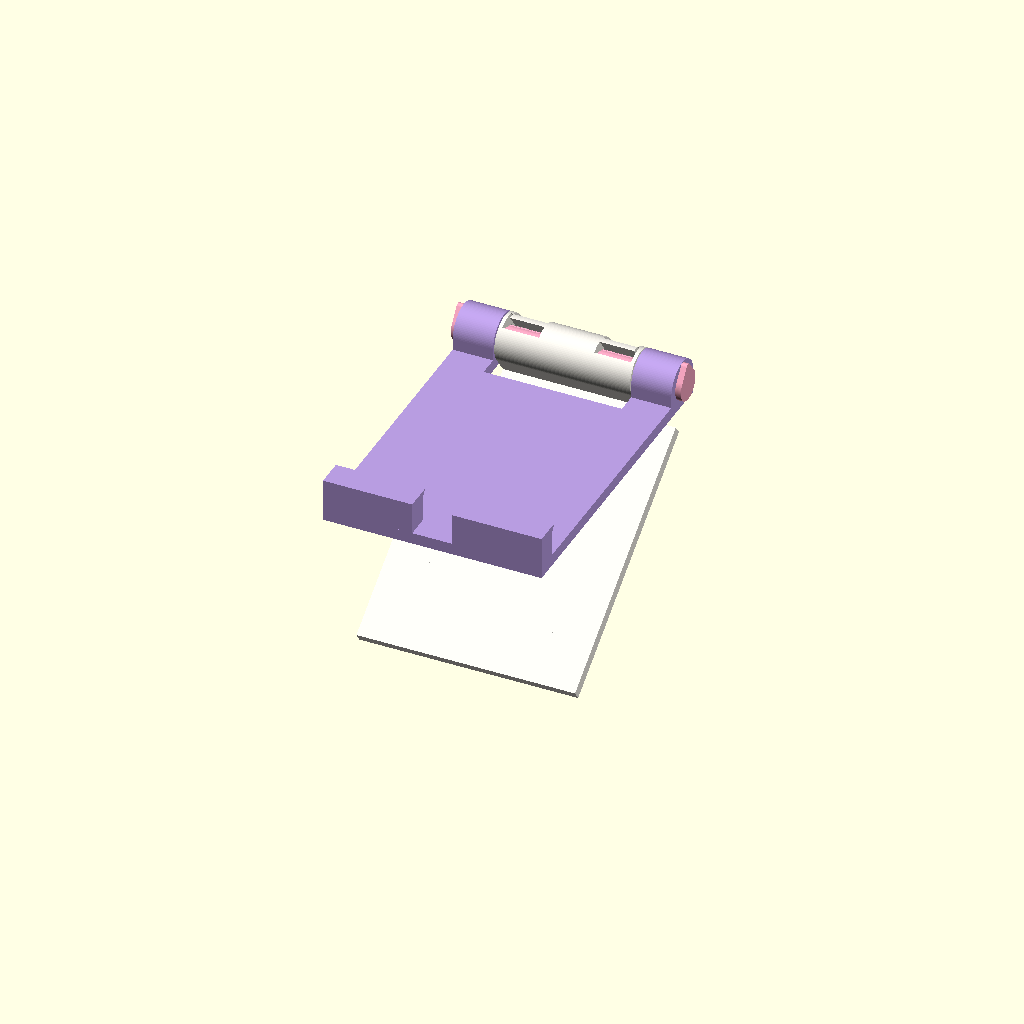
Cell 1: rendered with the file's own defaults.
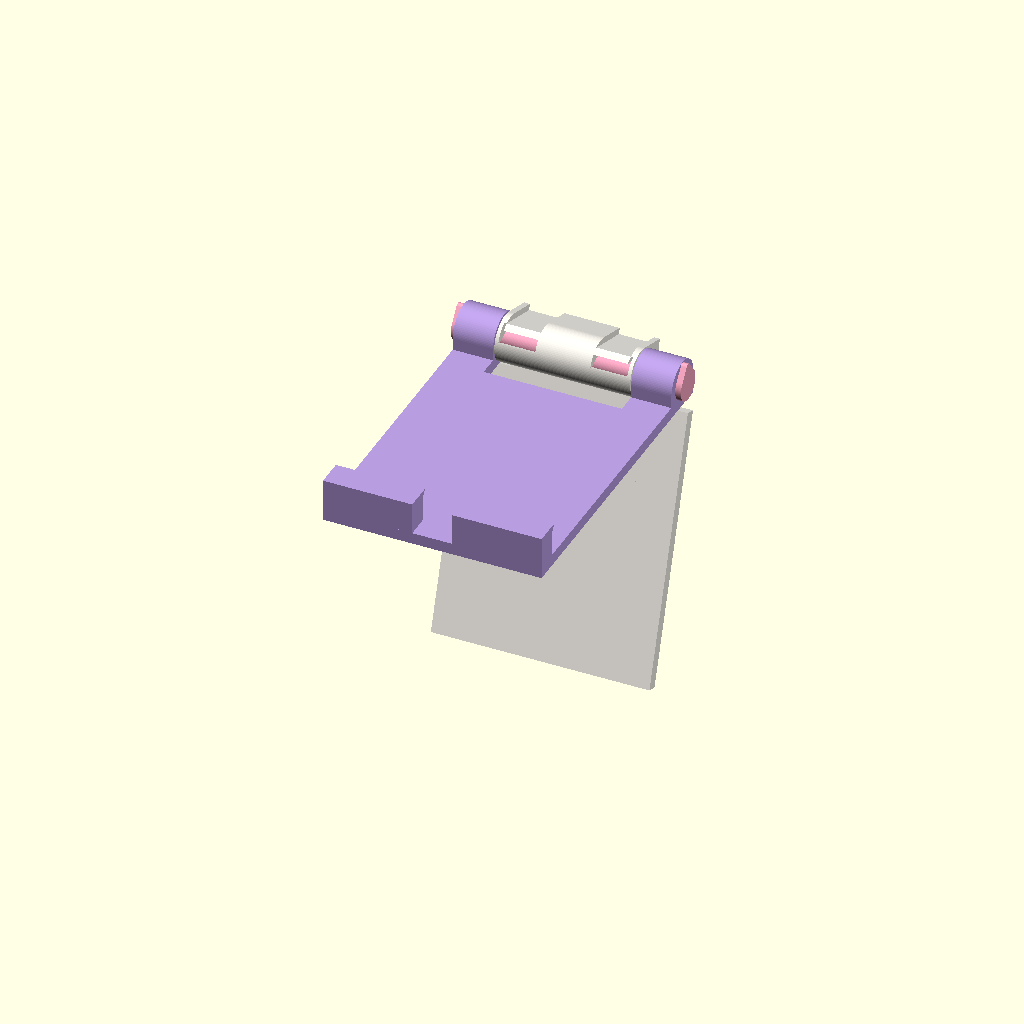
Cell 2: the same model with ANG = 72.
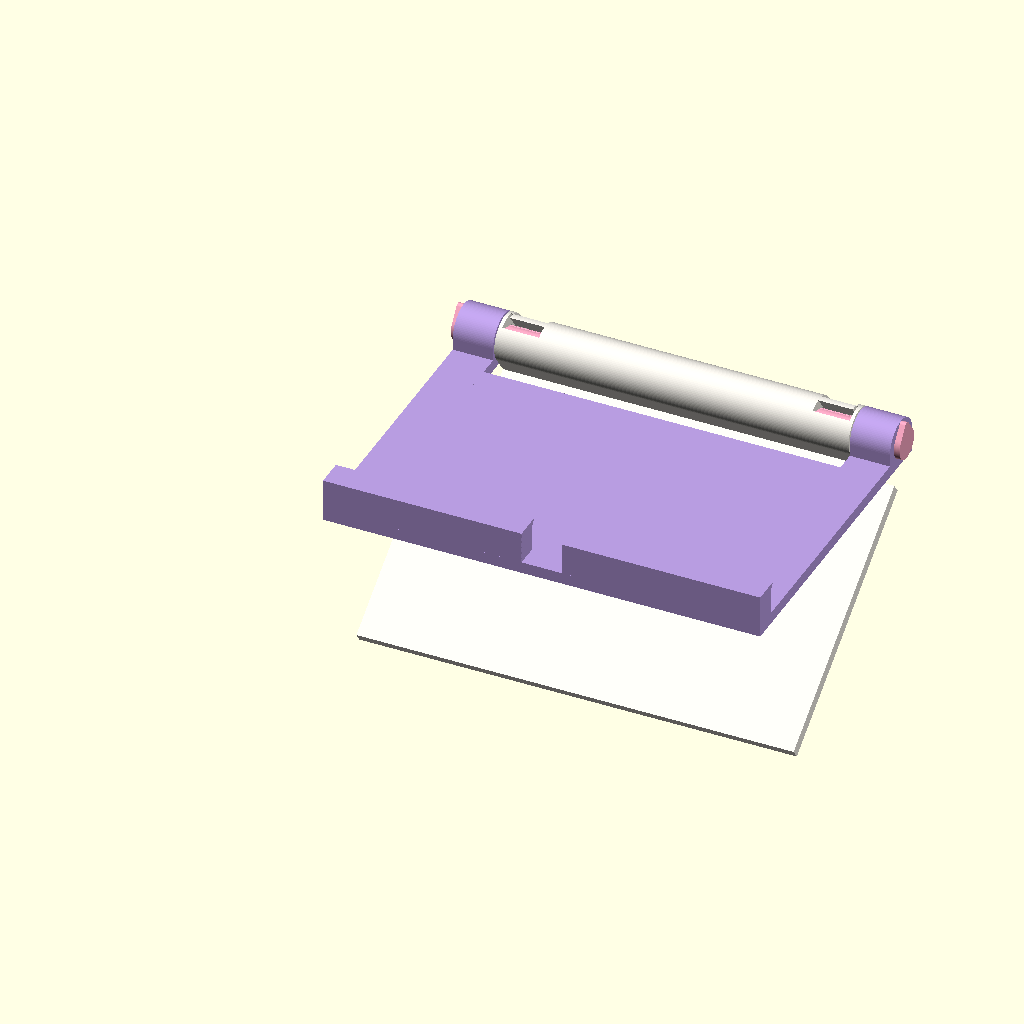
Cell 3: the same model with W = 152.
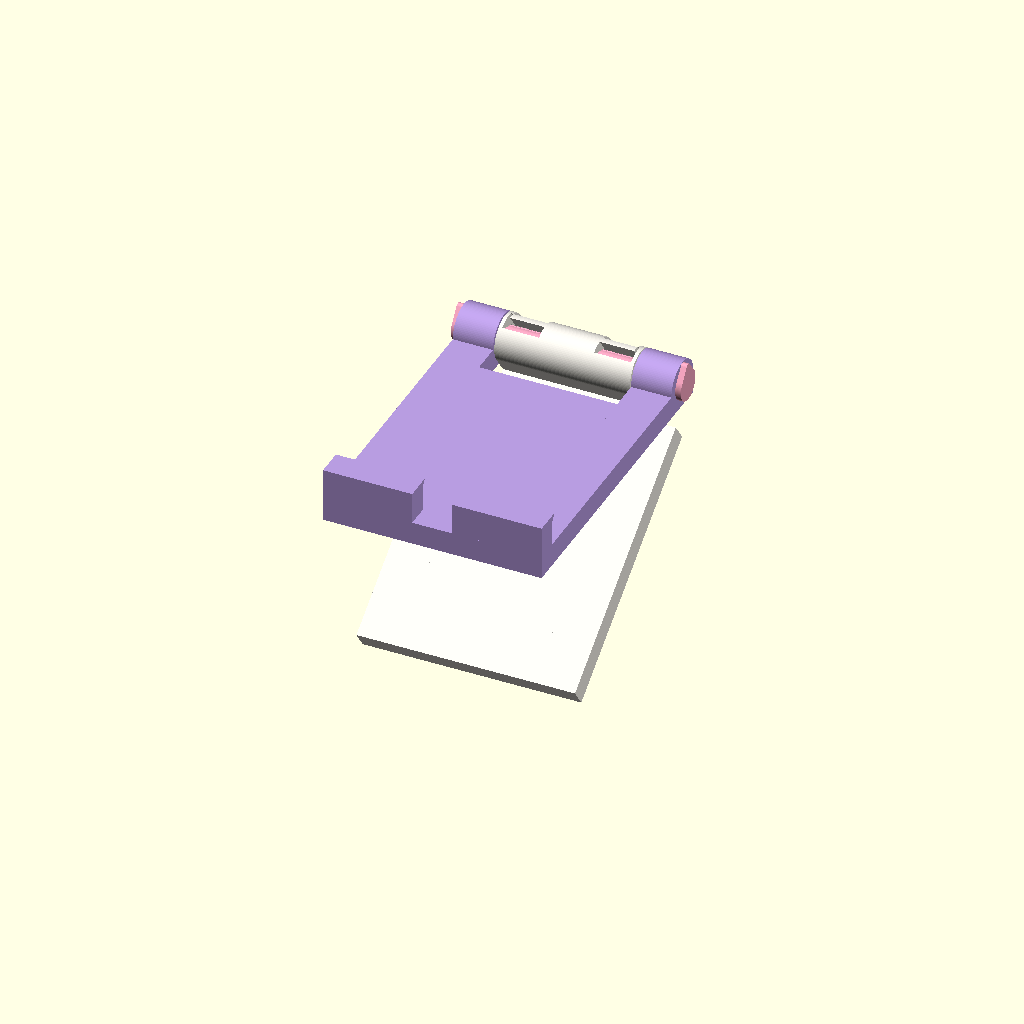
Cell 4: T = 8 (everything else at default).
One fixed orthographic camera (rotation 55°, 0°, 25°; colour scheme Cornfield) for every cell.
The OpenSCAD source (openscad_models/fold_stand/fold_stand.scad):
// Fold Stand: a phone stand that clicks to five angles and folds flat (2026-11-04).
// Scott's pick, form A of four: "two plates on a clicking hinge. It sets at
// five angles and folds flat for a bag or pocket."
//
// Practice in detent hinges. It stands as an A: the front plate carries the
// phone on a lip at its foot, the back plate is the leg, and they meet at a
// hinge barrel along the top. Two pins, one pushed in from each side, are
// keyed to the front plate; inside the back plate's barrel two tongues press
// a ridge each onto its pin, and the ridge clicks into a notch at each angle:
// folded, and five open. On a table an A is held by the friction under its
// feet; the clicks set the angle and hold it, and hold it folded in a bag.
//
// Every part prints flat or upright with nothing hanging: the bores are
// teardrops in section, the pins print standing on their heads, and the
// tongues are upright blades cut free by upright slots.
//
//   part = front | back | pin (as printed) | front_use | back_use(at ANG) |
//          pins_use | all
use <../brand/obc_mark.scad>

part = "all";
ANG = 36;                   // the opening shown in "all" and back_use
$fn = 96;

// ---- sizes -------------------------------------------------------------------------------------
CLR_KEY = 0.05;             // a pin in the front plate's barrel: a press fit
CLR_RUN = 0.15;             // a pin in the back plate's barrel: it turns
W = 76;                     // the stand's width, along the hinge
T = 4;                      // the plates
LF = 105;                   // the front plate, hinge to foot
LR = LF;                    // the back plate (the leg), as long as the front: 10 shorter, the A
                            // leaned hard toward it when nearly closed (2026-11-04)
PR = 4;                     // a pin's radius
RK = ceil(((PR + CLR_RUN) / sin(37) + 1.25) * 10) / 10;   // the barrel's radius: 1.2 of wall over
                            // the bore's teardrop point, 8.2. Capped flat to keep the barrels
                            // small, the bores' 2.5 roofs counted as overhangs (2026-11-04)
AF = RK;                    // the hinge's axis over the front plate's inner face (its
                            // print bed): the barrel sits on the bed
AR = T + AF;                // and over the back plate's outer face: folded, the
                            // inner faces meet and the axes agree, 10
K1 = 14; K2 = W - 14;       // the front plate's barrels: x 0..K1 and K2..W
XG = 0.4;                   // between barrels
// ---- the clicks --------------------------------------------------------------------------------
STOPS = [0, 24, 36, 48, 60, 72];        // the openings it clicks at: folded, then five that
                                        // lean a phone at about 81, 75, 69, 63 and 57 deg. A
                                        // phone rests on the barrel, 7 deg steeper than the
                                        // plate: the stops were first set from the plate
NOTCH = 0.35;               // the notches' depth, 90 deg V: 10 deg wide on the pin, 12 apart
BLADE_T = 2.0; TONGUE_L = 12; SLOT = 0.8;
RIDGE_L = 4;
// ---- the lip -----------------------------------------------------------------------------------
LIP_W = 8;                  // along the plate
LIP_H = 11;                 // out from it: a phone in a case is up to about 10.5 thick
CHIN = 1.6;                 // the lip's top leans out this far over the phone's edge
CABLE = 14;                 // a slot through the lip for a charging cable

// a teardrop in (y, z), its point up (+z), r its round part's radius
module tear2d(r) hull() { circle(r = r); translate([0, r / sin(37)]) circle(r = 0.01); }
// a barrel's section: round over the axis, square down to the print bed
module barrel2d(a) hull() { translate([0, a]) circle(r = RK); translate([-RK, 0]) square([2 * RK, 0.01]); }
// extrude a (y, z) section along x from x0 to x1
module along_x(x0, x1) translate([x0, 0, 0]) rotate([90, 0, 90]) linear_extrude(x1 - x0) children();
// how far each plate is cut back round the other's barrels: their corners' sweep
CUT_F = sqrt(RK * RK + AR * AR) + 0.5;  // the back plate's barrel, from the front plate
CUT_R = sqrt(RK * RK + AF * AF) + 0.5;  // the front plate's barrels, from the back plate

// ---- the front plate, as printed: inner face on the bed, the hinge along x at (0, AF) ----------
module front() difference() {
    union() {
        // the plate, cut back from the back plate's barrel between the front's own
        translate([0, -LF, 0]) cube([W, LF - CUT_F, T]);
        for (r = [[0, K1], [K2, W]]) {
            translate([r[0], -LF, 0]) cube([r[1] - r[0], LF, T]);
            along_x(r[0], r[1]) barrel2d(AF);
        }
        // the lip at the foot: a face for the phone's edge, its top leaning out
        difference() {
            along_x(0, W) polygon([[-LF, T - 0.01], [-LF + LIP_W, T - 0.01], [-LF + LIP_W, T + LIP_H - CHIN / tan(37)],
                                   [-LF + LIP_W + CHIN, T + LIP_H], [-LF, T + LIP_H]]);
            translate([(W - CABLE) / 2, -LF - 1, T]) cube([CABLE, LIP_W + CHIN + 2, LIP_H + 1]);
        }
    }
    // the pins' bores, teardrops pointing up like the pins' own ends
    for (r = [[0, K1], [K2, W]]) translate([0, 0, AF]) along_x(r[0] - 1, r[1] + 1) tear2d(PR + CLR_KEY);
}

// ---- the back plate, as printed: outer face on the bed, the hinge along x at (0, AR) ----------
// A tongue is an upright blade beside the bore, on the side away from the plate: it
// stands in a window over the bore's outer half, freed along its length and across its
// free end, so it bends sideways and every cut prints as a wall. The first tongues lay
// under the bore over a 1 mm gap, and the slicer propped the gap's roof (2026-11-04).
RB = PR + CLR_RUN;          // the bore's radius, where the blade's inner face stands
module tongue_cut(x_fixed, dir) let (x_free = x_fixed + dir * TONGUE_L, x0 = min(x_fixed, x_free)) {
    // a window over the bore's outer half for the blade to stand in: a narrow slot
    // between blade and bore left knife-edged wedges where it met the round
    translate([x0, -0.01, -1]) cube([TONGUE_L, RB + 0.01, AR + RK + 2]);
    // outside the blade, nothing: a strip of barrel left there tapered to 0.02 where
    // the barrel's round met it (2026-11-04)
    translate([x0, RB + BLADE_T, -1]) cube([TONGUE_L, RK, AR + RK + 2]);
    translate([dir > 0 ? x_free - 0.01 : x_free - SLOT + 0.01, -0.01, -1]) cube([SLOT, RB + BLADE_T + 0.02, AR + RK + 2]);
}
// the ridge on the blade's inner face at the axis's height, standing NOTCH into the
// bore; its lower flank 37 deg off upright so it prints off the wall
module ridge(x_fixed, dir) let (x_free = x_fixed + dir * TONGUE_L, lo = NOTCH / tan(37))
    translate([dir > 0 ? x_free - RIDGE_L : x_free, 0, 0]) along_x(0, RIDGE_L)
        polygon([[RB + 0.5, AR - lo - 0.3], [RB, AR - lo], [RB - NOTCH, AR], [RB, AR + NOTCH], [RB + 0.5, AR + NOTCH + 0.3]]);
XB0 = K1 + XG; XB1 = K2 - XG;           // the back plate's barrel
END = 1.2 + SLOT;           // a tongue's free end stops this short of the barrel's end: 1.2 of wall
module back() difference() {
    union() {
        translate([0, -LR, 0]) cube([W, LR - CUT_R, T]);
        translate([XB0, -LR, 0]) cube([XB1 - XB0, LR, T]);
        along_x(XB0, XB1) barrel2d(AR);
    }
    translate([0, 0, AR]) along_x(XB0 - 1, XB1 + 1) tear2d(PR + CLR_RUN);
    // a tongue from each end's middle toward that end, its ridge against that end's pin
    tongue_cut(XB0 + END + TONGUE_L, -1);
    tongue_cut(XB1 - END - TONGUE_L, 1);
    // the mark on the inner face, which prints facing up: engraved into the face on the
    // bed, its letters' roofs were bridges the slicer propped (2026-11-04). The library
    // draws it to read from below; mirrored back in y it reads from above, hinge at the top
    translate([W / 2, -LR / 2, T]) mirror([0, 0, 1]) mirror([0, 1, 0]) obc_engrave(7, depth = 0.8, inset = 0.15, ridges = false);
}
module back_ridges() { ridge(XB0 + END + TONGUE_L, -1); ridge(XB1 - END - TONGUE_L, 1); }
module back_full() union() { back(); back_ridges(); }

// ---- a pin, in place in (y, z) about the axis: teardrop where the front plate holds it, round
// with a notch for every stop where the back plate turns on it ------------------------------------
HEAD = 2; HEAD_R = PR + 1.4;     // the head: the key's teardrop grown 1.4, so the key stands on it
PIN_KEY = K1 + 0.2;         // its keyed length, in the front plate's barrel
PIN_RUN = (W / 2 - 0.2) - PIN_KEY;      // and its round length, to the middle
module notch2d() for (a = STOPS) rotate(a) translate([PR, 0]) rotate(45) square(NOTCH * sqrt(2), center = true);
module pin_x() {            // along +x from its head at x = -HEAD
    translate([-HEAD, 0, 0]) rotate([90, 0, 90]) linear_extrude(HEAD) offset(r = HEAD_R - PR) tear2d(PR);
    rotate([90, 0, 90]) linear_extrude(PIN_KEY) tear2d(PR);
    translate([PIN_KEY, 0, 0]) rotate([90, 0, 90]) linear_extrude(PIN_RUN) difference() { circle(r = PR); notch2d(); }
}
// The notches: at opening A the back plate's ridge points along (cos A, sin A) from the
// axis in the front plate's (y, z): it faces +y in the back plate, turned A about x.
// notch2d draws them in the pin's own section, whose (x, y) are the front plate's (y, z).

// ---- in place, in the front plate's frame ------------------------------------------------------
module front_use() front();
// the back plate: folded, its inner face on the front's inner face; open by a about the axis
module back_use(a = ANG) translate([0, 0, AF]) rotate([a, 0, 0]) translate([0, 0, -AR]) back_full();
module pins_use() translate([0, 0, AF]) {
    pin_x();
    translate([W, 0, 0]) mirror([1, 0, 0]) pin_x();
}

// ---- as printed --------------------------------------------------------------------------------
module pin_print() translate([0, 0, HEAD]) rotate([0, -90, 0]) rotate([0, 0, 0]) pin_x();

assert(AF - (PR + CLR_KEY) >= 1.2, "the wall under the front plate's bores is under 1.2");
assert(RK - (RB + BLADE_T + SLOT) >= 1.2, "the barrel's wall outside the blade is under 1.2");
assert(2 * PIN_RUN + 0.4 + 2 * PIN_KEY <= W + 0.01, "the pins are longer than the hinge");

FRONT_C = "#B79CE0"; BACK_C = "#F4F1EA"; PIN_C = "#F6A6C1";
if (part == "front") front();
else if (part == "back") back_full();
else if (part == "pin") pin_print();
else if (part == "front_use") front_use();
else if (part == "back_use") back_use(ANG);
else if (part == "back_use0") back_use(0);
else if (part == "pins_use") pins_use();
else if (part == "all") { color(FRONT_C) front_use(); color(BACK_C) back_use(ANG); color(PIN_C) pins_use(); }
echo("RK", RK, "AF", AF, "AR", AR, "CUT_F", CUT_F, "CUT_R", CUT_R, "PIN_KEY", PIN_KEY, "PIN_RUN", PIN_RUN, "LF", LF, "LR", LR);
Parameter table extracted from the source (name, type, default, range or options):
part: string, default "all"
ANG: number, default 36
CLR_KEY: number, default 0.05
CLR_RUN: number, default 0.15
W: number, default 76
T: number, default 4
LF: number, default 105
PR: number, default 4
XG: number, default 0.4
NOTCH: number, default 0.35
RIDGE_L: number, default 4
LIP_W: number, default 8
LIP_H: number, default 11
CHIN: number, default 1.6
CABLE: number, default 14
